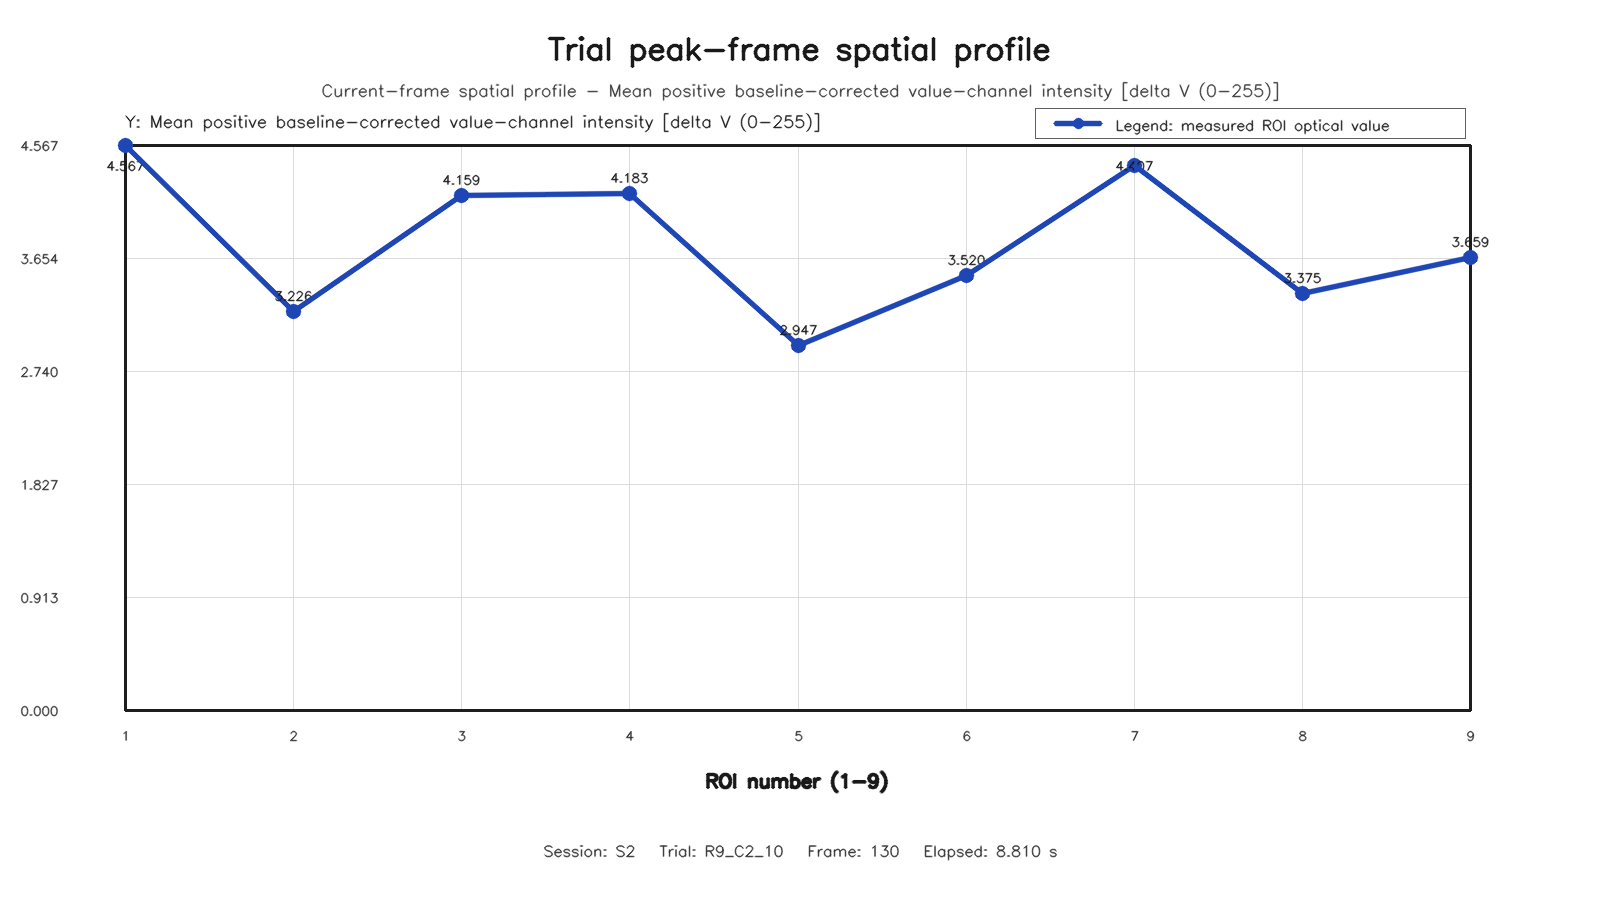

Values plotted in this chart, from the file beside it:
roi, row, column, value
1, 1, 1, 4.567
2, 1, 2, 3.226
3, 1, 3, 4.159
4, 2, 1, 4.183
5, 2, 2, 2.947
6, 2, 3, 3.52
7, 3, 1, 4.407
8, 3, 2, 3.375
9, 3, 3, 3.659
